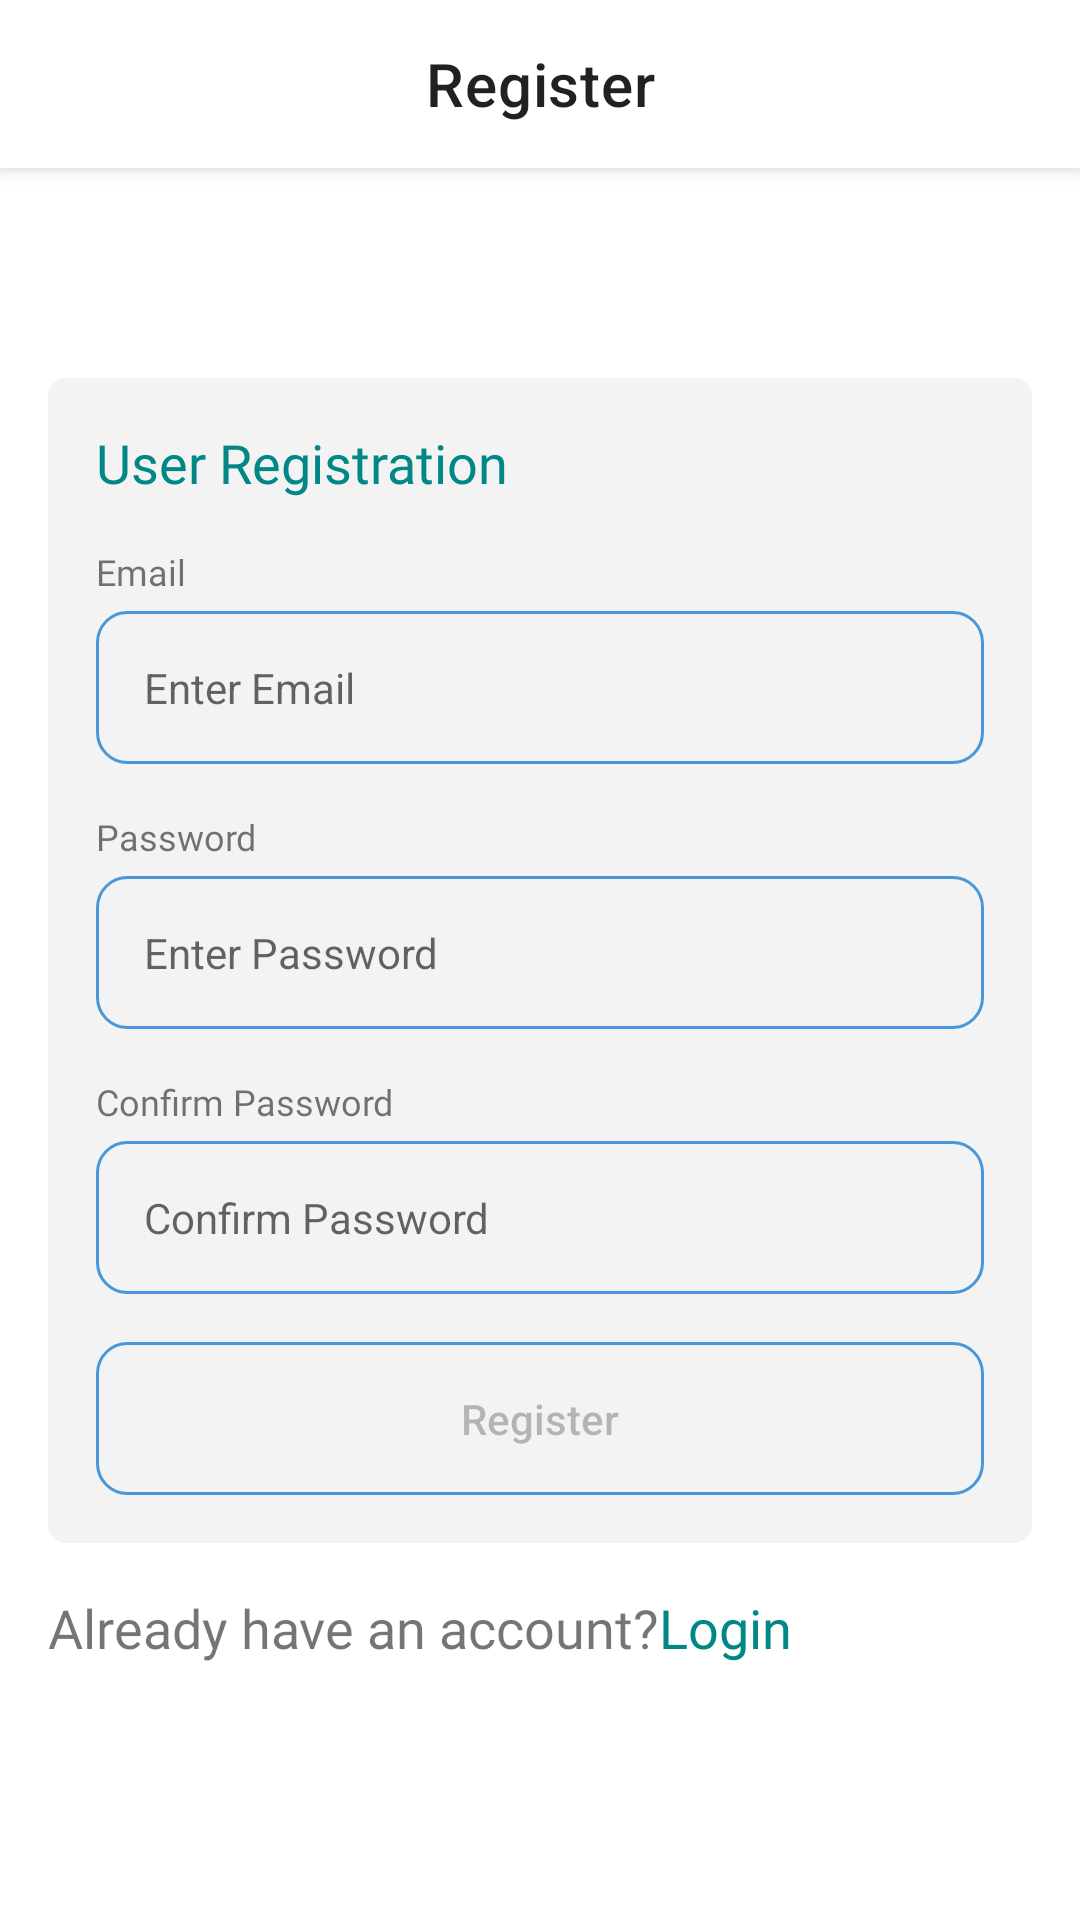

Android layout source for this screen:
<!-- AndroidManifest.xml: application theme Theme.VPDMoneyPayKelvinIyalo -->
<!-- res/layout/fragment_registration.xml -->
<?xml version="1.0" encoding="utf-8"?>
<androidx.constraintlayout.widget.ConstraintLayout xmlns:android="http://schemas.android.com/apk/res/android"
    xmlns:app="http://schemas.android.com/apk/res-auto"
    xmlns:tools="http://schemas.android.com/tools"
    android:layout_width="match_parent"
    android:layout_height="match_parent"
    android:background="@color/white"
    tools:context=".presentation.auth.registration.RegistrationFragment">

    <com.google.android.material.appbar.MaterialToolbar
        android:id="@+id/toolbar"
        android:layout_width="match_parent"
        android:layout_height="?actionBarSize"
        android:background="@color/white"
        android:elevation="4dp"
        android:minHeight="?attr/actionBarSize"
        android:theme="?attr/actionBarTheme"
        android:transitionName="toolbar_transfer"
        app:layout_constraintTop_toTopOf="parent"
        app:navigationIcon="@drawable/back_24"
        app:title="Register"
        app:titleCentered="true" />

    <androidx.cardview.widget.CardView
        android:id="@+id/user_login_card"
        android:layout_width="match_parent"
        android:layout_height="wrap_content"
        android:layout_margin="16dp"
        android:layout_marginTop="50dp"
        android:transitionName="registration_card"
        app:cardBackgroundColor="@color/background_color"
        app:cardCornerRadius="6dp"
        app:cardElevation="0dp"
        app:layout_constraintBottom_toBottomOf="parent"
        app:layout_constraintTop_toTopOf="parent">

        <androidx.constraintlayout.widget.ConstraintLayout
            android:layout_width="match_parent"
            android:layout_height="match_parent">

            <TextView
                android:transitionName="registration_label"
                android:id="@+id/user_registration_label"
                android:layout_width="wrap_content"
                android:layout_height="wrap_content"
                android:layout_marginStart="16dp"
                android:layout_marginTop="16dp"
                android:fontFamily="@font/mailsansroman_demibold"
                android:text="User Registration "
                android:textColor="@color/teal_700"
                android:textSize="18sp"
                app:layout_constraintStart_toStartOf="parent"
                app:layout_constraintTop_toTopOf="parent" />


            <TextView
                android:id="@+id/email_label"
                android:layout_width="wrap_content"
                android:layout_height="wrap_content"
                android:layout_marginStart="16dp"
                android:layout_marginTop="16dp"
                android:fontFamily="@font/mailsansroman_demibold"
                android:text="Email"
                android:textSize="12sp"
                app:layout_constraintStart_toStartOf="parent"
                app:layout_constraintTop_toBottomOf="@id/user_registration_label" />

            <EditText
                android:id="@+id/email_et"
                android:layout_width="match_parent"
                android:layout_height="wrap_content"
                android:layout_marginStart="16dp"
                android:layout_marginTop="5dp"
                android:layout_marginEnd="16dp"
                android:background="@drawable/background_two_gradient"
                android:gravity="center_vertical"
                android:hint="Enter Email"
                android:inputType="textEmailAddress"
                android:padding="16dp"
                android:textSize="14sp"
                android:transitionName="trans_amount_pay"
                app:layout_constraintEnd_toEndOf="parent"
                app:layout_constraintStart_toStartOf="parent"
                app:layout_constraintTop_toBottomOf="@id/email_label" />


            <TextView
                android:id="@+id/password_label"
                android:layout_width="wrap_content"
                android:layout_height="wrap_content"
                android:layout_marginStart="16dp"
                android:layout_marginTop="16dp"
                android:fontFamily="@font/mailsansroman_demibold"
                android:text="Password"
                android:textSize="12sp"
                app:layout_constraintStart_toStartOf="parent"
                app:layout_constraintTop_toBottomOf="@id/email_et" />

            <EditText
                android:id="@+id/password_et"
                android:layout_width="match_parent"
                android:layout_height="wrap_content"
                android:layout_marginStart="16dp"
                android:layout_marginTop="5dp"
                android:layout_marginEnd="16dp"
                android:background="@drawable/background_two_gradient"
                android:gravity="center_vertical"
                android:hint="Enter Password"
                android:inputType="textPassword"
                android:padding="16dp"
                android:textSize="14sp"
                android:transitionName="trans_amount_pay"
                app:layout_constraintEnd_toEndOf="parent"
                app:layout_constraintStart_toStartOf="parent"
                app:layout_constraintTop_toBottomOf="@id/password_label" />

            <TextView
                android:id="@+id/confirm_password_label"
                android:layout_width="wrap_content"
                android:layout_height="wrap_content"
                android:layout_marginStart="16dp"
                android:layout_marginTop="16dp"
                android:fontFamily="@font/mailsansroman_demibold"
                android:text="Confirm Password"
                android:textSize="12sp"
                app:layout_constraintStart_toStartOf="parent"
                app:layout_constraintTop_toBottomOf="@id/password_et" />

            <EditText
                android:id="@+id/confirm_password_et"
                android:layout_width="match_parent"
                android:layout_height="wrap_content"
                android:layout_marginStart="16dp"
                android:layout_marginTop="5dp"
                android:layout_marginEnd="16dp"
                android:background="@drawable/background_two_gradient"
                android:gravity="center_vertical"
                android:hint="Confirm Password"
                android:inputType="textPassword"
                android:padding="16dp"
                android:textSize="14sp"
                android:transitionName="trans_amount_pay"
                app:layout_constraintEnd_toEndOf="parent"
                app:layout_constraintStart_toStartOf="parent"
                app:layout_constraintTop_toBottomOf="@id/confirm_password_label" />

            <Button
                android:id="@+id/register_btn"
                android:layout_width="match_parent"
                android:layout_height="wrap_content"
                android:layout_marginStart="16dp"
                android:layout_marginTop="16dp"
                android:layout_marginEnd="16dp"
                android:layout_marginBottom="16dp"
                android:background="@drawable/background_two_gradient"
                android:enabled="false"
                android:padding="16dp"
                android:transitionName="registration_button"
                android:text="Register"
                android:textAllCaps="false"
                app:layout_constraintBottom_toBottomOf="parent"
                app:layout_constraintEnd_toEndOf="parent"
                app:layout_constraintStart_toStartOf="parent"
                app:layout_constraintTop_toBottomOf="@id/confirm_password_et" />

        </androidx.constraintlayout.widget.ConstraintLayout>

    </androidx.cardview.widget.CardView>

    <TextView
        android:id="@+id/new_user_label"
        android:layout_width="wrap_content"
        android:layout_height="wrap_content"
        android:layout_marginTop="16dp"
        android:fontFamily="@font/mailsansroman_demibold"
        android:text="Already have an account?"
        android:textSize="18sp"
        app:layout_constraintStart_toStartOf="@id/user_login_card"
        app:layout_constraintTop_toBottomOf="@id/user_login_card" />

    <TextView
        android:id="@+id/login_label"
        android:layout_width="wrap_content"
        android:layout_height="wrap_content"
        android:layout_marginTop="16dp"
        android:fontFamily="@font/mailsansroman_demibold"
        android:text="Login"
        android:textColor="@color/teal_700"
        android:textSize="18sp"
        app:layout_constraintStart_toEndOf="@+id/new_user_label"
        app:layout_constraintTop_toBottomOf="@id/user_login_card" />

    <ProgressBar
        app:layout_constraintTop_toTopOf="parent"
        app:layout_constraintBottom_toBottomOf="parent"
        app:layout_constraintStart_toStartOf="parent"
        app:layout_constraintEnd_toEndOf="parent"
        android:id="@+id/progressBar"
        android:visibility="gone"
        style="?android:attr/progressBarStyle"
        android:layout_width="wrap_content"
        android:layout_height="wrap_content"
        tools:layout_editor_absoluteX="80dp"
        tools:layout_editor_absoluteY="64dp" />

</androidx.constraintlayout.widget.ConstraintLayout>
<!-- resources referenced by this layout -->
<resources>
  <color name="background_color">#5EDDDDDD</color>
  <color name="teal_700">#FF018786</color>
  <color name="white">#FFFFFFFF</color>
  <!-- drawable background_two_gradient (drawable) -->
  <?xml version="1.0" encoding="utf-8"?>
  <shape xmlns:android="http://schemas.android.com/apk/res/android"
      android:shape="rectangle">
  
      
  
      <corners
          android:radius="10dp"/>
      <stroke
          android:color="@color/blue"
          android:width="1dp"/>
  </shape>
  <style name="Theme.VPDMoneyPayKelvinIyalo" parent="Theme.MaterialComponents.Light.NoActionBar">
          
          <item name="colorPrimary">@color/teal_700</item>
          <item name="colorPrimaryVariant">@color/purple_700</item>
          <item name="colorOnPrimary">@color/white</item>
          
          <item name="colorSecondary">@color/teal_200</item>
          <item name="colorSecondaryVariant">@color/teal_700</item>
          <item name="colorOnSecondary">@color/black</item>
          
          <item name="android:statusBarColor">?attr/colorPrimaryVariant</item>
          
      </style>
  <color name="blue">#4997D7</color>
  <color name="purple_700">#FF3700B3</color>
  <color name="teal_200">#FF03DAC5</color>
  <color name="black">#FF000000</color>
</resources>
